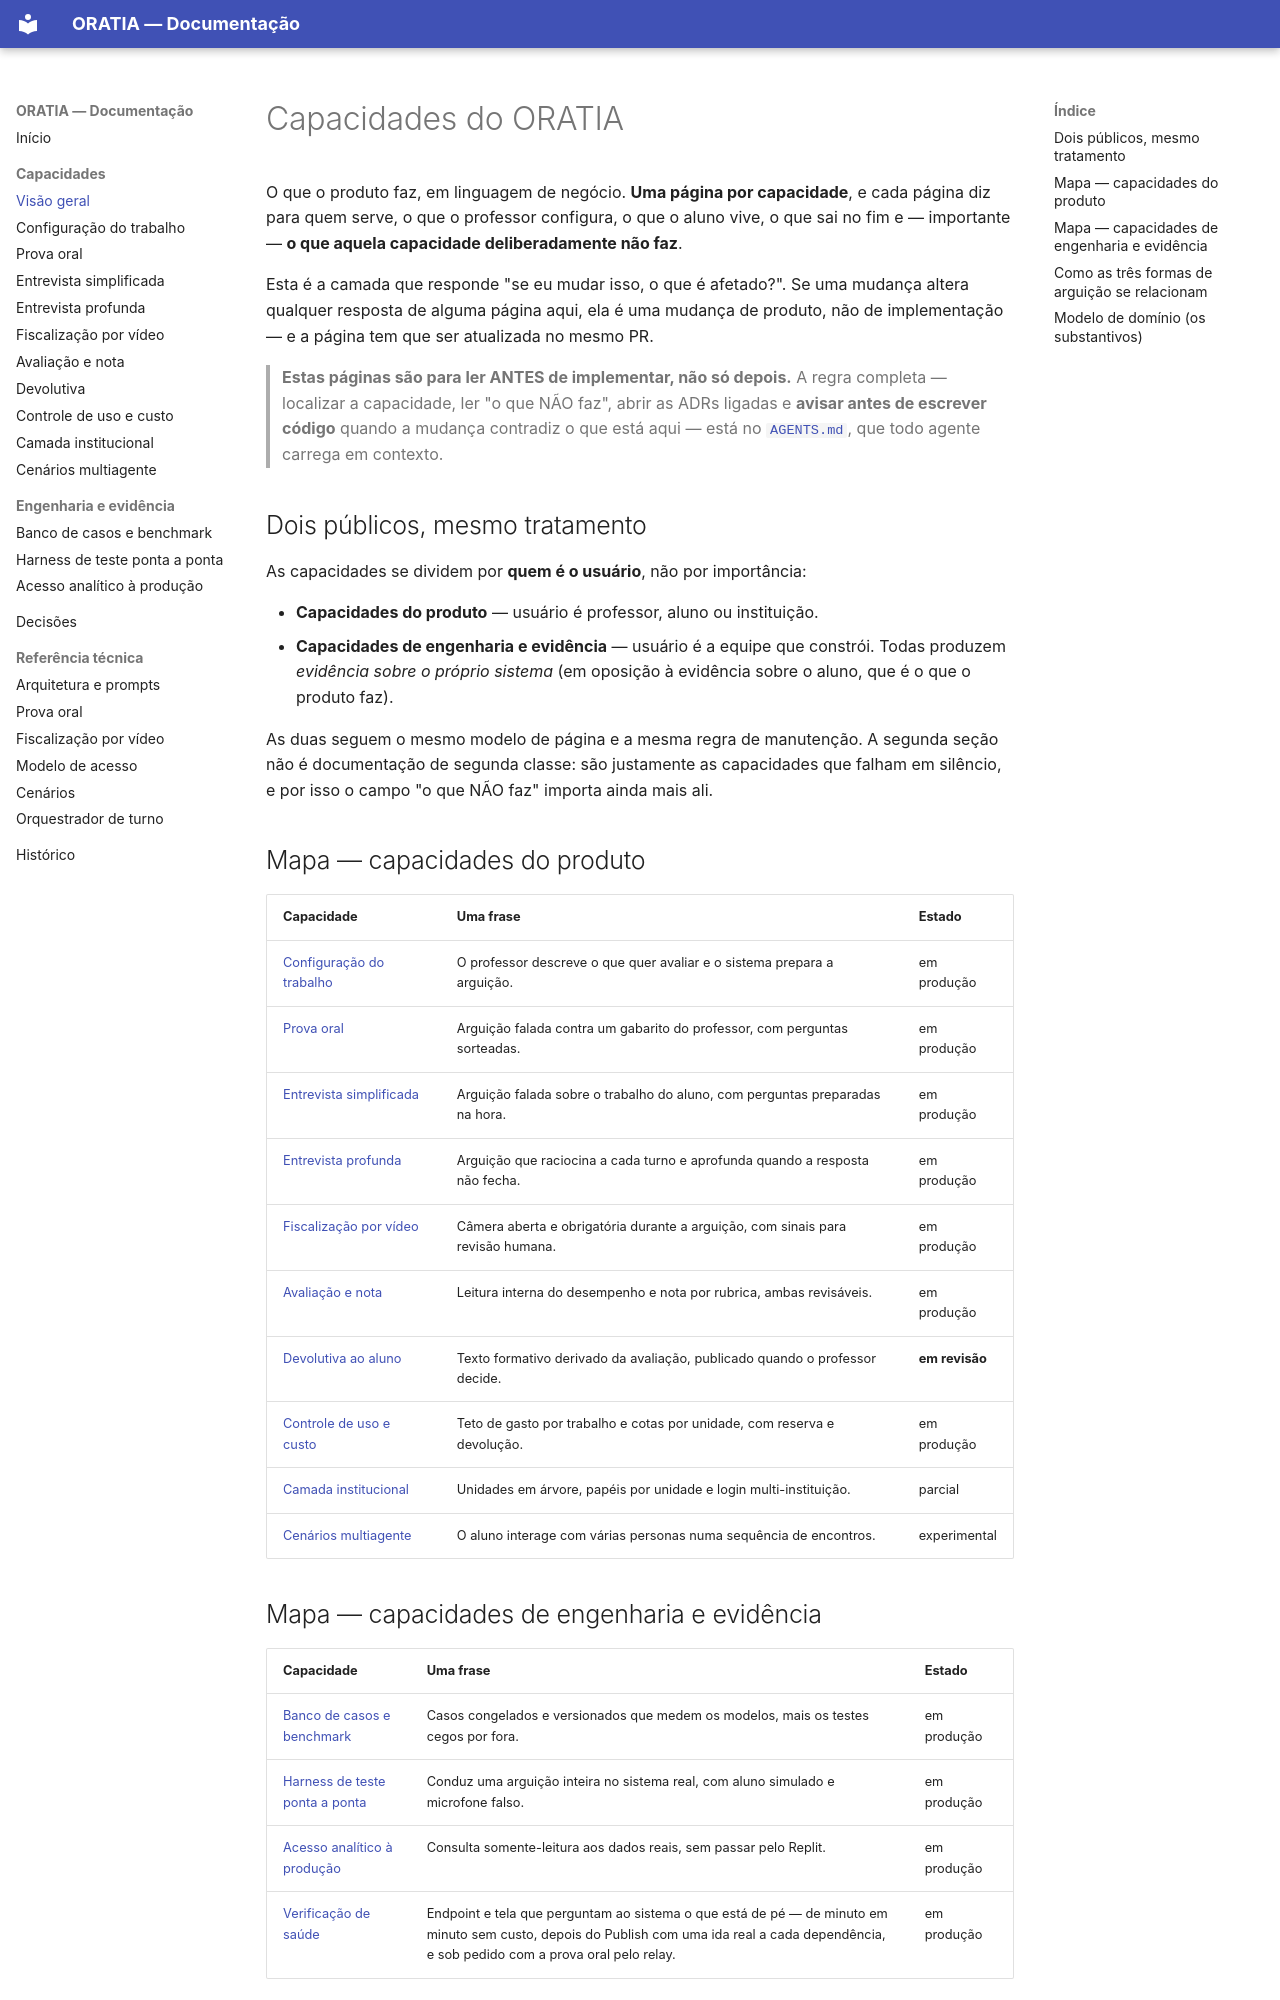

repository: gladsjr/super-ta · page: capacidades/index.html · generator: mkdocs

# Capacidades do ORATIA

O que o produto faz, em linguagem de negócio. **Uma página por capacidade**, e
cada página diz para quem serve, o que o professor configura, o que o aluno
vive, o que sai no fim e — importante — **o que aquela capacidade deliberadamente
não faz**.

Esta é a camada que responde "se eu mudar isso, o que é afetado?". Se uma mudança
altera qualquer resposta de alguma página aqui, ela é uma mudança de produto,
não de implementação — e a página tem que ser atualizada no mesmo PR.

> **Estas páginas são para ler ANTES de implementar, não só depois.** A regra
> completa — localizar a capacidade, ler "o que NÃO faz", abrir as ADRs ligadas e
> **avisar antes de escrever código** quando a mudança contradiz o que está aqui —
> está no [`AGENTS.md`](../../AGENTS.md#antes-de-implementar--regra-permanente),
> que todo agente carrega em contexto.

## Dois públicos, mesmo tratamento

As capacidades se dividem por **quem é o usuário**, não por importância:

- **Capacidades do produto** — usuário é professor, aluno ou instituição.
- **Capacidades de engenharia e evidência** — usuário é a equipe que constrói.
  Todas produzem *evidência sobre o próprio sistema* (em oposição à evidência
  sobre o aluno, que é o que o produto faz).

As duas seguem o mesmo modelo de página e a mesma regra de manutenção. A segunda
seção não é documentação de segunda classe: são justamente as capacidades que
falham em silêncio, e por isso o campo "o que NÃO faz" importa ainda mais ali.

## Mapa — capacidades do produto

| Capacidade | Uma frase | Estado |
|---|---|---|
| [Configuração do trabalho](configuracao-do-trabalho.md) | O professor descreve o que quer avaliar e o sistema prepara a arguição. | em produção |
| [Prova oral](prova-oral.md) | Arguição falada contra um gabarito do professor, com perguntas sorteadas. | em produção |
| [Entrevista simplificada](entrevista-simplificada.md) | Arguição falada sobre o trabalho do aluno, com perguntas preparadas na hora. | em produção |
| [Entrevista profunda](entrevista-profunda.md) | Arguição que raciocina a cada turno e aprofunda quando a resposta não fecha. | em produção |
| [Fiscalização por vídeo](fiscalizacao-por-video.md) | Câmera aberta e obrigatória durante a arguição, com sinais para revisão humana. | em produção |
| [Avaliação e nota](avaliacao-e-nota.md) | Leitura interna do desempenho e nota por rubrica, ambas revisáveis. | em produção |
| [Devolutiva ao aluno](devolutiva.md) | Texto formativo derivado da avaliação, publicado quando o professor decide. | **em revisão** |
| [Controle de uso e custo](controle-de-uso-e-custo.md) | Teto de gasto por trabalho e cotas por unidade, com reserva e devolução. | em produção |
| [Camada institucional](camada-institucional.md) | Unidades em árvore, papéis por unidade e login multi-instituição. | parcial |
| [Cenários multiagente](cenarios-multiagente.md) | O aluno interage com várias personas numa sequência de encontros. | experimental |
